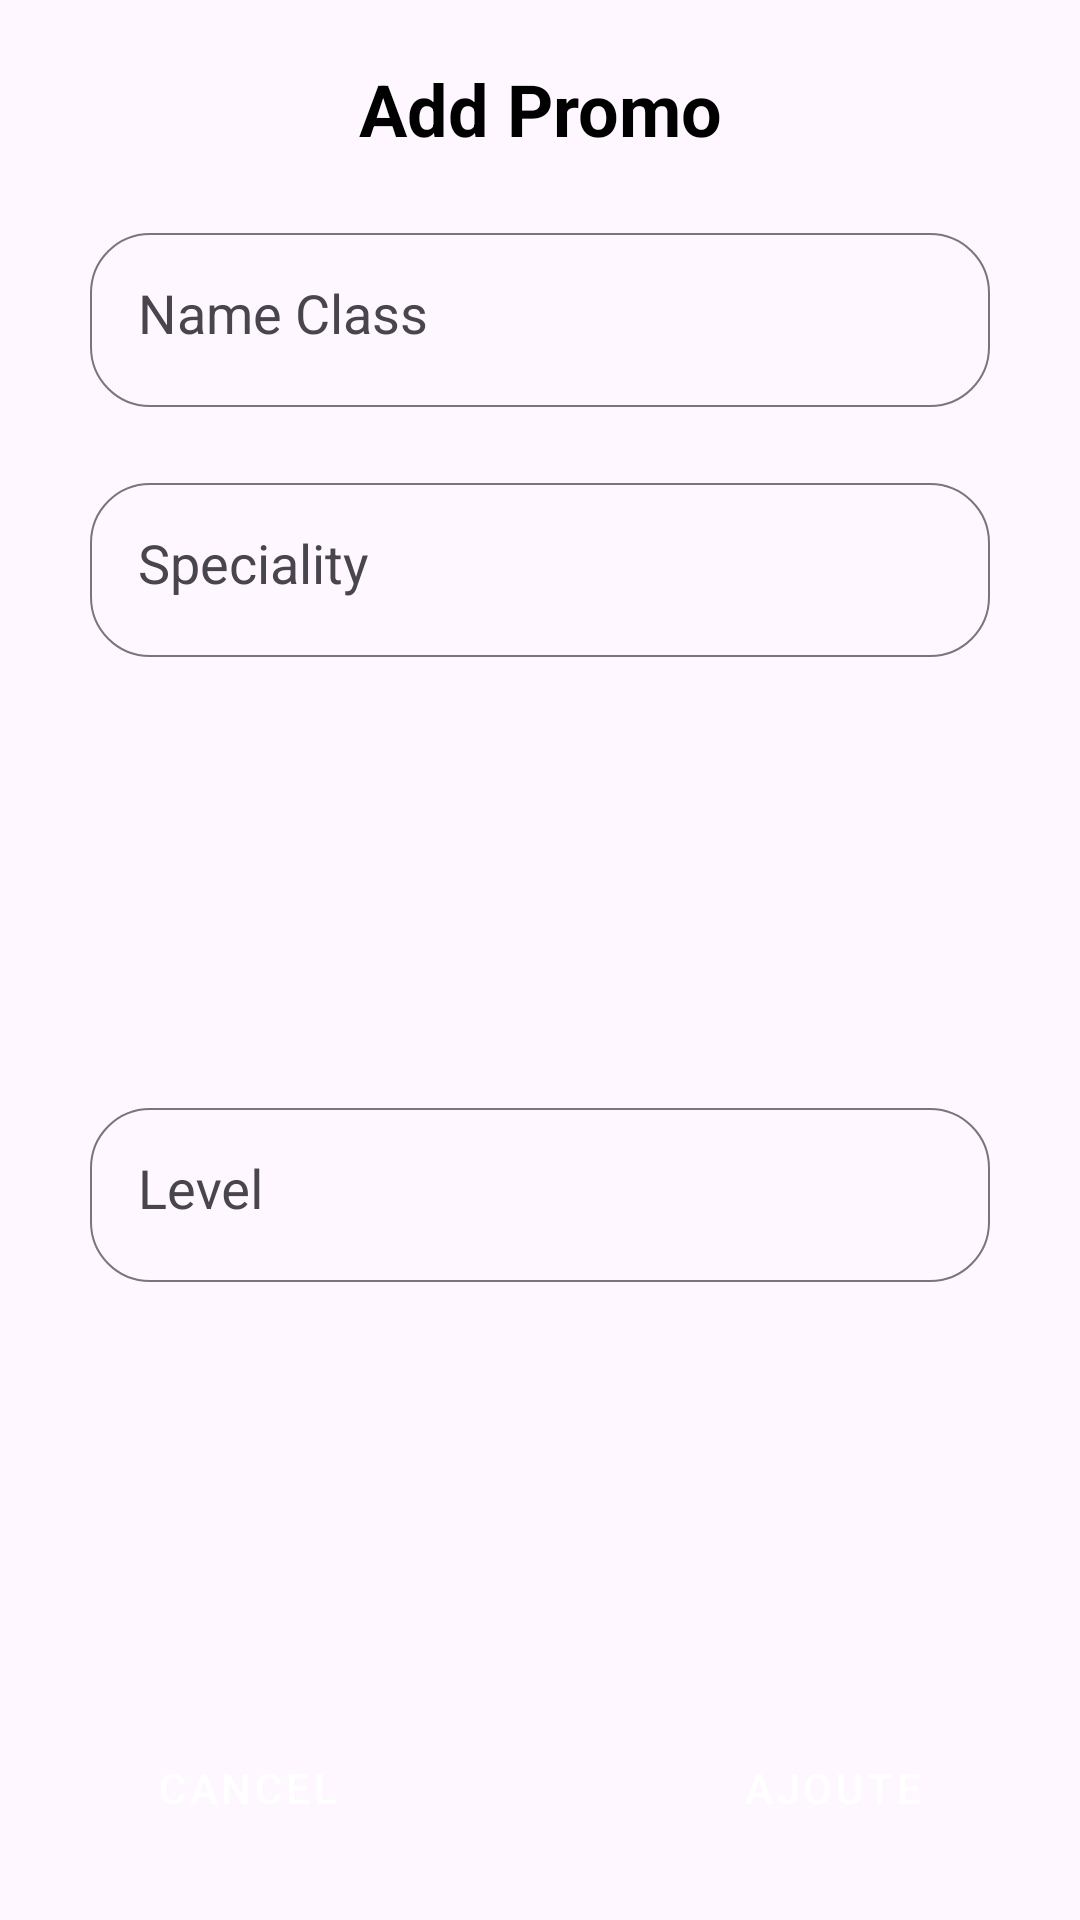

Layout XML and referenced resources for this Android screen:
<!-- AndroidManifest.xml: application theme Base.Theme.MyApplication -->
<!-- res/layout/dialog_add_promo.xml -->
<?xml version="1.0" encoding="utf-8"?>
<androidx.constraintlayout.widget.ConstraintLayout xmlns:android="http://schemas.android.com/apk/res/android"
    xmlns:app="http://schemas.android.com/apk/res-auto"
    xmlns:tools="http://schemas.android.com/tools"
    style="@style/Panel"
    android:layout_width="match_parent"
    android:layout_height="wrap_content">

    <com.google.android.material.textfield.TextInputLayout
        android:id="@+id/textInputLayout"
        android:layout_width="300dp"
        android:layout_height="wrap_content"
        android:layout_marginStart="20dp"
        android:layout_marginTop="20dp"
        android:layout_marginEnd="20dp"
        app:boxBackgroundMode="outline"
        app:boxCornerRadiusBottomEnd="20dp"
        app:boxCornerRadiusBottomStart="20dp"
        app:boxCornerRadiusTopEnd="20dp"
        app:boxCornerRadiusTopStart="20dp"
        app:boxStrokeWidth="0.8dp"
        app:endIconMode="none"
        app:layout_constraintEnd_toEndOf="parent"
        app:layout_constraintStart_toStartOf="parent"
        app:layout_constraintTop_toBottomOf="@+id/out_NameContent_Warning">

        <com.google.android.material.textfield.TextInputEditText
            android:id="@+id/inp_NameClass_Promo"
            style="@style/EditTextStyle1"
            android:layout_width="match_parent"
            android:layout_height="58dp"
            android:gravity="top"
            android:hint="Name Class"
            android:inputType="text"
            android:lines="5"
            android:textSize="18sp" />

    </com.google.android.material.textfield.TextInputLayout>

    <com.google.android.material.textfield.TextInputLayout
        android:id="@+id/textInputLayout2"
        android:layout_width="300dp"
        android:layout_height="wrap_content"
        android:layout_marginTop="20dp"
        app:boxBackgroundMode="outline"
        app:boxCornerRadiusBottomEnd="20dp"
        app:boxCornerRadiusBottomStart="20dp"
        app:boxCornerRadiusTopEnd="20dp"
        app:boxCornerRadiusTopStart="20dp"
        app:boxStrokeWidth="0.8dp"
        app:endIconMode="none"
        app:layout_constraintEnd_toEndOf="parent"
        app:layout_constraintStart_toStartOf="parent"
        app:layout_constraintTop_toBottomOf="@+id/textInputLayout">

        <com.google.android.material.textfield.TextInputEditText
            android:id="@+id/inp_Speciality_Promo"
            style="@style/EditTextStyle1"
            android:layout_width="match_parent"
            android:layout_height="58dp"
            android:gravity="top"
            android:hint="Speciality"
            android:inputType="text"
            android:lines="5"
            android:textSize="18sp" />

    </com.google.android.material.textfield.TextInputLayout>

    <com.google.android.material.textfield.TextInputLayout
        android:layout_width="300dp"
        android:layout_height="wrap_content"
        android:layout_marginTop="20dp"
        android:layout_marginBottom="20dp"
        app:boxBackgroundMode="outline"
        app:boxCornerRadiusBottomEnd="20dp"
        app:boxCornerRadiusBottomStart="20dp"
        app:boxCornerRadiusTopEnd="20dp"
        app:boxCornerRadiusTopStart="20dp"
        app:boxStrokeWidth="0.8dp"
        app:endIconMode="none"
        app:layout_constraintBottom_toTopOf="@+id/btn_Cancel_Warning"
        app:layout_constraintEnd_toEndOf="parent"
        app:layout_constraintStart_toStartOf="parent"
        app:layout_constraintTop_toBottomOf="@+id/textInputLayout2">

        <com.google.android.material.textfield.TextInputEditText
            android:id="@+id/inp_Level_Promo"
            style="@style/EditTextStyle1"
            android:layout_width="match_parent"
            android:layout_height="58dp"
            android:gravity="top"
            android:hint="Level"
            android:inputType="text"
            android:lines="5"
            android:textSize="18sp" />

    </com.google.android.material.textfield.TextInputLayout>

    <Button
        android:id="@+id/btn_Cancel_Warning"
        style="@style/ButtonStyle1"
        android:layout_width="125dp"
        android:layout_height="wrap_content"
        android:layout_marginStart="20dp"
        android:layout_marginBottom="20dp"
        android:text="Cancel"
        app:cornerRadius="5dp"
        app:layout_constraintBottom_toBottomOf="parent"
        app:layout_constraintStart_toStartOf="parent" />

    <Button
        android:id="@+id/btn_Delete_Warning"
        style="@style/ButtonStyle1"
        android:layout_width="125dp"
        android:layout_height="wrap_content"
        android:layout_marginEnd="20dp"
        android:layout_marginBottom="20dp"
        android:text="Ajoute"
        app:cornerRadius="5dp"
        app:layout_constraintBottom_toBottomOf="parent"
        app:layout_constraintEnd_toEndOf="parent" />

    <TextView
        android:id="@+id/out_NameContent_Warning"
        style="@style/TextColor1"
        android:layout_width="wrap_content"
        android:layout_height="wrap_content"
        android:layout_marginTop="20dp"
        android:text="Add Promo"
        android:textSize="24sp"
        android:textStyle="bold"
        app:layout_constraintEnd_toEndOf="parent"
        app:layout_constraintStart_toStartOf="parent"
        app:layout_constraintTop_toTopOf="parent" />
</androidx.constraintlayout.widget.ConstraintLayout>
<!-- resources referenced by this layout -->
<resources>
  <style name="ButtonStyle1" parent="Widget.MaterialComponents.Button">
          <item name="backgroundTint">#0091EA</item>
      </style>
  <style name="EditTextStyle1" parent="Widget.MaterialComponents.TextView">
          <item name="android:textColorHint">#FF4A4650</item>
          <item name="android:textColor">#000000</item>
          <item name="android:textColorLink">@color/white</item>
      </style>
  <style name="Panel" />
  <style name="TextColor1"><item name="android:textColor">#000000</item></style>
  <style name="Base.Theme.MyApplication" parent="Theme.Material3.DayNight.NoActionBar">
  
  
          <item name="android:navigationBarColor">@color/white</item>
      </style>
  <color name="white">#FFFFFFFF</color>
</resources>
